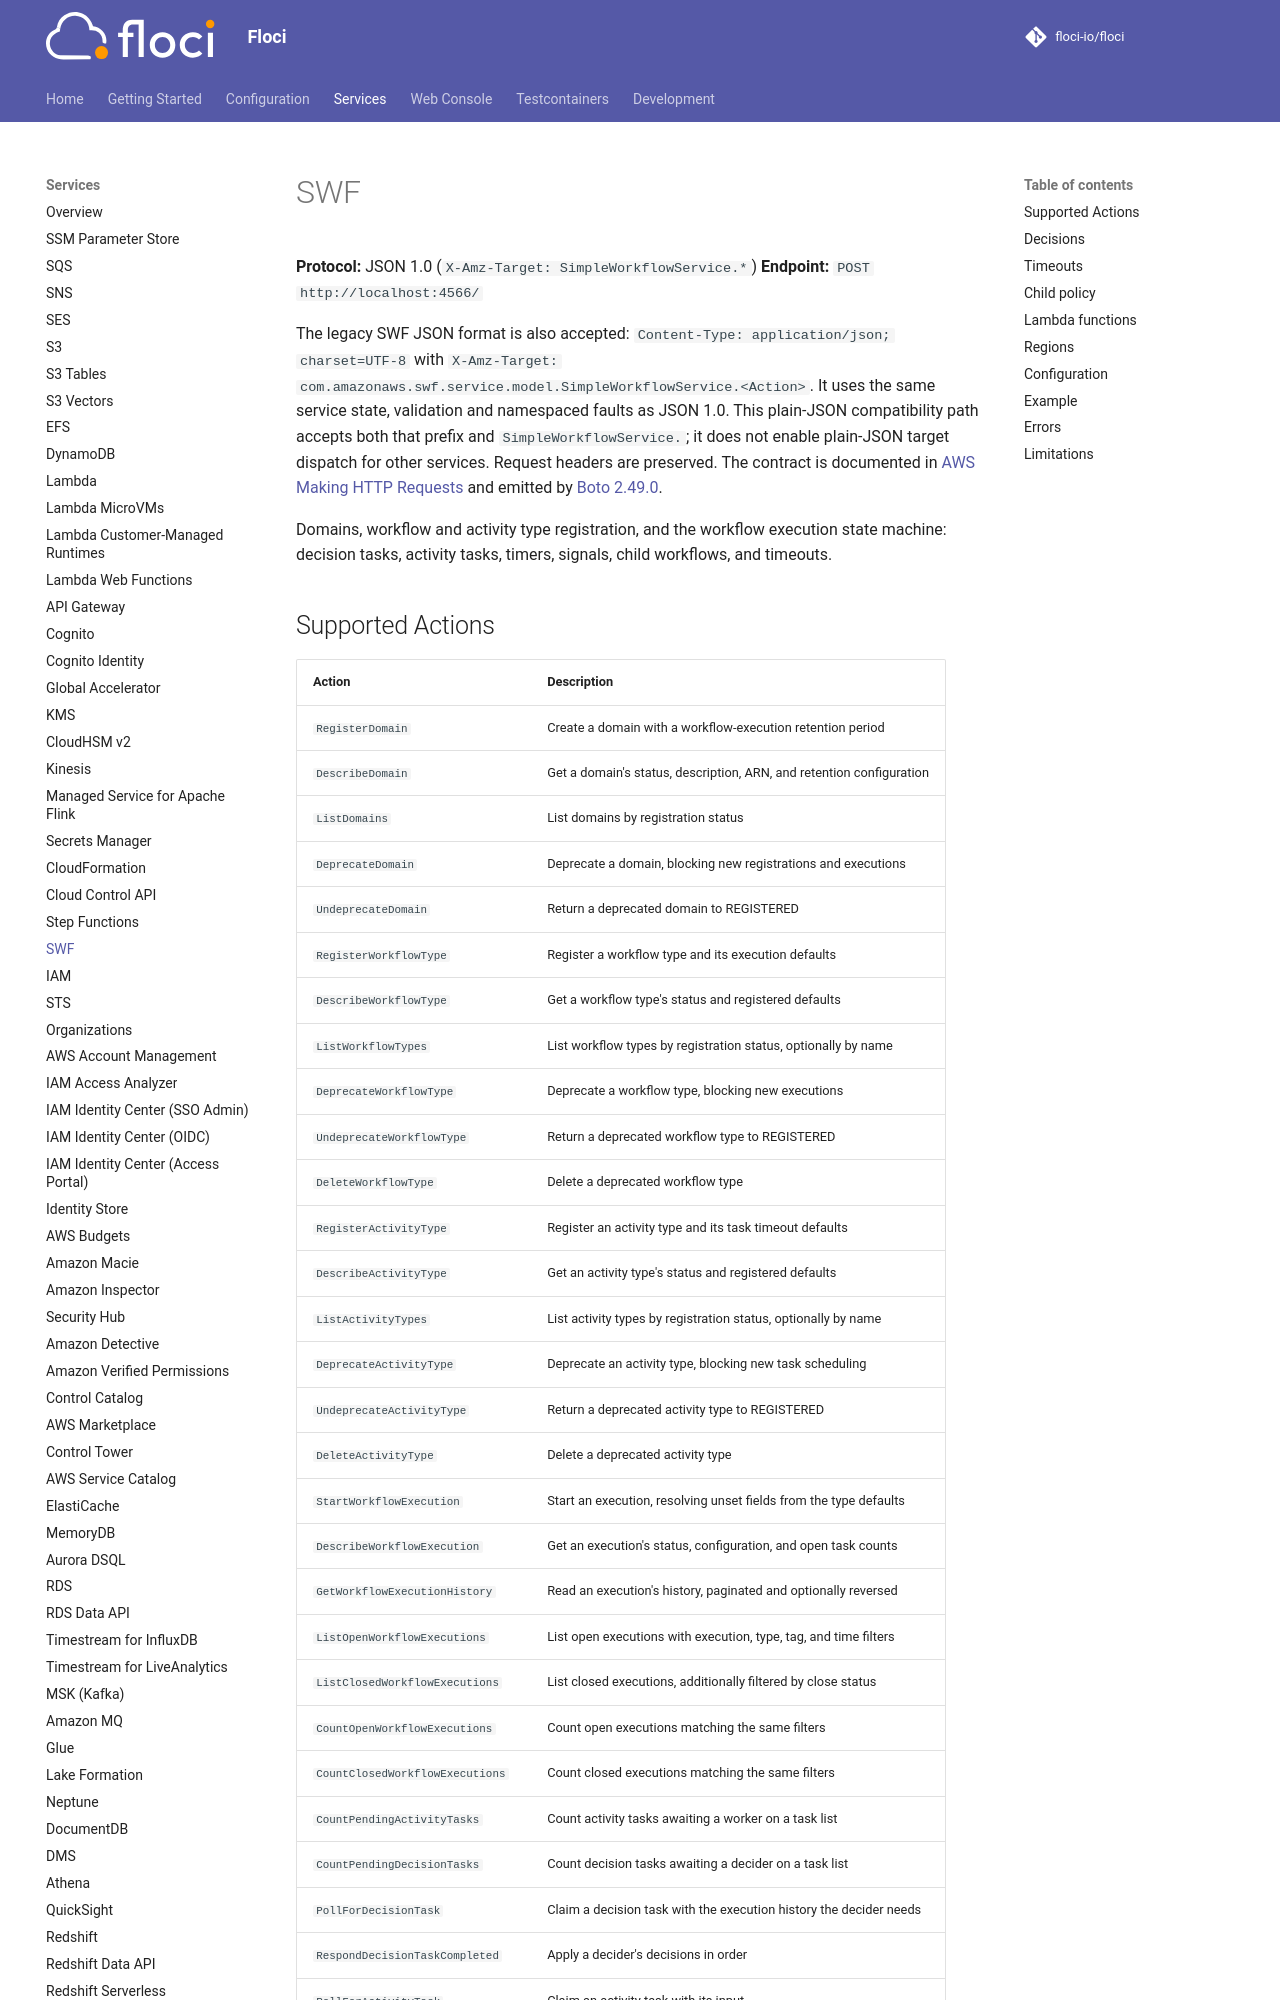

repository: alchemy-run/floci · page: services/swf/index.html · generator: mkdocs

# SWF

**Protocol:** JSON 1.0 (`X-Amz-Target: SimpleWorkflowService.*`)
**Endpoint:** `POST http://localhost:4566/`

The legacy SWF JSON format is also accepted: `Content-Type: application/json; charset=UTF-8`
with `X-Amz-Target: com.amazonaws.swf.service.model.SimpleWorkflowService.<Action>`.
It uses the same service state, validation and namespaced faults as JSON 1.0. This
plain-JSON compatibility path accepts both that prefix and `SimpleWorkflowService.`; it does
not enable plain-JSON target dispatch for other services. Request headers are preserved.
The contract is documented in
[AWS Making HTTP Requests](https://docs.aws.amazon.com/amazonswf/latest/developerguide/UsingJSON-swf.html)
and emitted by [Boto 2.49.0](https://github.com/boto/boto/blob/2.49.0/boto/swf/layer1.py).

Domains, workflow and activity type registration, and the workflow execution state
machine: decision tasks, activity tasks, timers, signals, child workflows, and timeouts.
